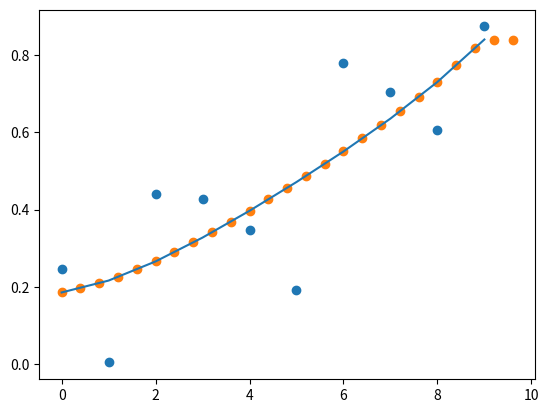

Write the Python code that produced this figure.
"""
生成距离曲线
"""
import numpy as np
import matplotlib.pyplot as plt

# 参数
t = np.arange(10)
d = np.random.rand(10)
c = np.polyfit(t, d, 4)
func = [c[0]*i**4 + c[1]*i**3 + c[2]*i**2 + c[3]*i + c[4] for i in t]
tt = np.arange(0, 10, 0.4)
y = np.interp(tt, t, func)
# 绘图
fig, ax = plt.subplots()
ax.scatter(t, d)
ax.plot(t, func)
ax.scatter(tt, y)
# 显示
plt.show()